Labelled photos from "processedData", an image-classification folder in Rymaa-del/Zoidberg. The possible labels are: normal, pneumonia.

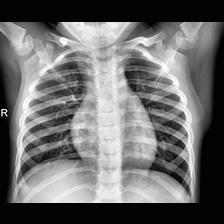
Label: normal

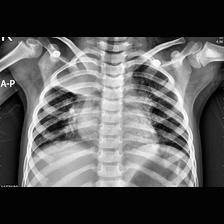
Label: pneumonia

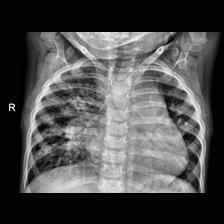
Label: pneumonia

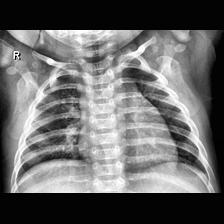
Label: normal

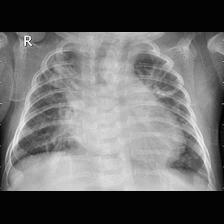
Label: pneumonia

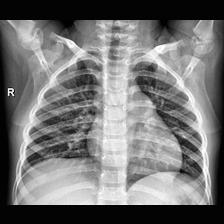
Label: normal
